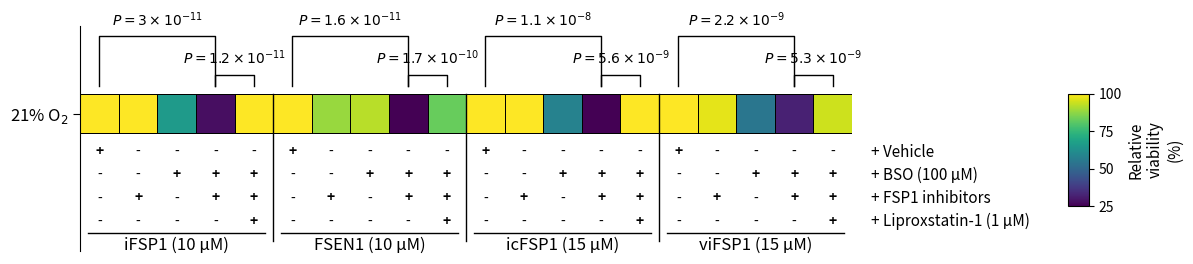

Source code (Python):
import matplotlib.pyplot as plt
import matplotlib.patches as patches
import numpy as np
import sys

def generate_chart(output_filename):
    # ---------------------------------------------------------
    # 1. Data Preparation
    # ---------------------------------------------------------
    
    # Raw replicate data extracted from the provided source table (Rows 3, 4, 5)
    # Columns 0-4: iFSP1 group
    # Columns 5-9: FSEN1 group
    # Columns 10-14: icFSP1 group
    # Columns 15-19: viFSP1 group
    raw_data = [
        [
            100.859599, 120.057307, 67.6217765, 26.0744986, 103.724928, 
            100.865801, 91.3419913, 93.5064935, 15.8008658, 87.012987, 
            105.707763, 111.415525, 60.2739726, 24.4292237, 108.219178, 
            100.149158, 94.8220754, 58.3848285, 33.0279139, 93.5435755
        ],
        [
            99.1404011, 122.922636, 65.6160458, 27.2206304, 112.320917, 
            100.649351, 88.7445887, 89.3939394, 18.1818182, 82.4675325, 
            99.3150685, 107.990868, 60.9589041, 25.5707763, 109.13242, 
            104.197741, 101.214575, 54.9754954, 33.2409972, 91.4127424
        ],
        [
            100.0, 121.776504, 63.8968481, 29.7994269, 105.157593, 
            98.9177489, 85.2813853, 92.6406926, 16.6666667, 78.1385281, 
            94.9771689, 102.283105, 52.9680365, 22.8310502, 97.716895, 
            95.6744087, 94.6089921, 50.0745792, 29.1924142, 98.0183252
        ]
    ]

    # Calculate mean for the heatmap
    data_means = np.mean(raw_data, axis=0).reshape(1, -1)

    # P-values extracted from the "Statistical test" section of the source data
    # Format: (Group Index, Start Column relative to group, End Column relative to group, Label)
    # Groups are 5 columns wide.
    # Comparisons: 
    # 1. Vehicle (0) vs Inhibitor+BSO (3)
    # 2. Inhibitor+BSO (3) vs Inhibitor+BSO+Liprox (4)
    
    # Note: P-values are formatted to match the visual style (scientific notation)
    # Source values:
    # iFSP1: 3.00e-11, 1.19e-11
    # FSEN1: 1.57e-11, 1.65e-10
    # icFSP1: 1.06e-8, 5.64e-9
    # viFSP1: 2.24e-9, 5.26e-9
    
    annotations = [
        # iFSP1 Group (Indices 0-4)
        (0, 0, 3, r"$P = 3 \times 10^{-11}$"),
        (0, 3, 4, r"$P = 1.2 \times 10^{-11}$"),
        
        # FSEN1 Group (Indices 5-9)
        (1, 0, 3, r"$P = 1.6 \times 10^{-11}$"),
        (1, 3, 4, r"$P = 1.7 \times 10^{-10}$"),
        
        # icFSP1 Group (Indices 10-14)
        (2, 0, 3, r"$P = 1.1 \times 10^{-8}$"),
        (2, 3, 4, r"$P = 5.6 \times 10^{-9}$"),
        
        # viFSP1 Group (Indices 15-19)
        (3, 0, 3, r"$P = 2.2 \times 10^{-9}$"),
        (3, 3, 4, r"$P = 5.3 \times 10^{-9}$"),
    ]

    group_labels = ["iFSP1 (10 µM)", "FSEN1 (10 µM)", "icFSP1 (15 µM)", "viFSP1 (15 µM)"]

    # ---------------------------------------------------------
    # 2. Plot Setup
    # ---------------------------------------------------------
    
    fig, ax = plt.subplots(figsize=(14, 4.5))
    
    # Adjust margins to fit the table below
    plt.subplots_adjust(bottom=0.35, top=0.85, left=0.08, right=0.92)

    # ---------------------------------------------------------
    # 3. Draw Heatmap
    # ---------------------------------------------------------
    
    # Create the heatmap
    # Using pcolormesh to easily add grid lines
    mesh = ax.pcolormesh(data_means, cmap='viridis', vmin=25, vmax=100, edgecolors='k', linewidth=0.5)
    
    # Aspect ratio to make cells square-ish
    ax.set_aspect('equal')
    
    # Y-axis Label
    ax.set_yticks([0.5])
    ax.set_yticklabels(['21% O$_2$'], fontsize=12)
    ax.tick_params(axis='y', length=5)
    
    # Remove X-axis ticks for now (we will build a custom table)
    ax.set_xticks([])
    
    # ---------------------------------------------------------
    # 4. Statistical Annotations (Brackets)
    # ---------------------------------------------------------
    
    def draw_bracket(ax, x1, x2, y_base, text, height_bracket=0.5, text_offset=0.2):
        # x1, x2 are column indices (0-based)
        # y_base is the top of the heatmap (which is 1.0)
        
        # Calculate coordinates
        # The cells are centered at x + 0.5
        lx = x1 + 0.5
        rx = x2 + 0.5
        
        # Bracket lines
        # Up, Across, Down
        line_x = [lx, lx, rx, rx]
        line_y = [y_base + 0.2, y_base + height_bracket, y_base + height_bracket, y_base + 0.2]
        
        ax.plot(line_x, line_y, color='black', lw=1, clip_on=False)
        
        # Text
        mid_x = (lx + rx) / 2
        ax.text(mid_x, y_base + height_bracket + text_offset, text, 
                ha='center', va='bottom', fontsize=10, clip_on=False)

    # Draw annotations
    # We stagger heights slightly if needed, but in the image they are mostly two levels
    # Level 1: Vehicle vs Inh+BSO (Wide)
    # Level 2: Inh+BSO vs Triple (Narrow) - This can be lower or same height?
    # In the image, the wide bracket is higher.
    
    for group_idx, start_rel, end_rel, label in annotations:
        abs_start = group_idx * 5 + start_rel
        abs_end = group_idx * 5 + end_rel
        
        # Determine height based on span
        if (end_rel - start_rel) > 1:
            h = 1.5 # Higher bracket for wide comparison
        else:
            h = 0.5 # Lower bracket for adjacent comparison
            
        draw_bracket(ax, abs_start, abs_end, 1.0, label, height_bracket=h)

    # ---------------------------------------------------------
    # 5. Custom X-Axis Table (Matrix of + / -)
    # ---------------------------------------------------------
    
    # Define the rows of the table
    row_labels = [
        "Vehicle",
        "BSO (100 µM)",
        "FSP1 inhibitors",
        "Liproxstatin-1 (1 µM)"
    ]
    
    # Define the pattern for one group (5 columns)
    # Columns: Vehicle, Inh, BSO, Inh+BSO, Inh+BSO+Liprox
    # Wait, let's verify column order from data headers:
    # 1. Vehicle (iFSP1)
    # 2. iFSP1
    # 3. BSO
    # 4. iFSP1 + BSO
    # 5. iFSP1 + BSO + Liprox
    
    # Matrix Logic (1=+, 0=-)
    # Row 1 (Vehicle): Only Col 1
    # Row 2 (BSO): Col 3, 4, 5
    # Row 3 (Inhibitor): Col 2, 4, 5
    # Row 4 (Liprox): Col 5
    
    group_pattern = [
        ["+", "-", "-", "-", "-"], # Vehicle Row
        ["-", "-", "+", "+", "+"], # BSO Row
        ["-", "+", "-", "+", "+"], # Inhibitor Row
        ["-", "-", "-", "-", "+"]  # Liprox Row
    ]
    
    # Construct full matrix for 20 columns
    full_matrix = []
    for r in range(4):
        full_row = []
        for g in range(4):
            full_row.extend(group_pattern[r])
        full_matrix.append(full_row)
        
    # Draw the matrix text
    y_start = -0.5 # Just below the heatmap (heatmap is y=0 to y=1)
    y_step = 0.6
    
    for i, label in enumerate(row_labels):
        y_pos = y_start - (i * y_step)
        
        # Draw Row Label
        ax.text(20.5, y_pos, "+ " + label, ha='left', va='center', fontsize=11)
        
        # Draw +/- signs
        for col in range(20):
            sign = full_matrix[i][col]
            # Bold the plus signs slightly or just use regular font
            fw = 'bold' if sign == '+' else 'normal'
            ax.text(col + 0.5, y_pos, sign, ha='center', va='center', fontsize=10, fontweight=fw)

    # ---------------------------------------------------------
    # 6. Group Labels and Separators
    # ---------------------------------------------------------
    
    # Draw vertical lines separating groups
    for i in range(1, 4):
        x_line = i * 5
        # Line from top of heatmap down to bottom of table
        # Heatmap top = 1. Table bottom approx -3.0
        ax.plot([x_line, x_line], [-2.8, 1.0], color='black', lw=1, clip_on=False)

    # Draw Group Labels at the bottom
    label_y_pos = y_start - (4 * y_step) + 0.2
    for i, label in enumerate(group_labels):
        center_x = (i * 5) + 2.5
        ax.text(center_x, label_y_pos, label, ha='center', va='top', fontsize=12)
        
        # Draw a horizontal line above the label (optional, matches style of some charts, 
        # but in the image it looks like the vertical lines define the groups)
        # The image has a line under the matrix for the group label.
        ax.plot([i*5 + 0.2, (i+1)*5 - 0.2], [label_y_pos + 0.1, label_y_pos + 0.1], 
                color='black', lw=1, clip_on=False)

    # ---------------------------------------------------------
    # 7. Colorbar
    # ---------------------------------------------------------
    
    # Create an inset axis for the colorbar
    # [left, bottom, width, height] relative to figure
    cax = fig.add_axes([0.93, 0.45, 0.015, 0.25])
    cbar = plt.colorbar(mesh, cax=cax, ticks=[25, 50, 75, 100])
    cbar.set_label('Relative\nviability\n(%)', fontsize=11)
    cbar.ax.set_yticklabels(['25', '50', '75', '100'])
    
    # ---------------------------------------------------------
    # 8. Final Adjustments and Save
    # ---------------------------------------------------------
    
    # Turn off main axis frame lines except left (for O2 label)? 
    # Actually, the heatmap has its own borders. We can turn off the main spines.
    ax.spines['top'].set_visible(False)
    ax.spines['right'].set_visible(False)
    ax.spines['bottom'].set_visible(False)
    ax.spines['left'].set_visible(True) # Keep left for "21% O2" tick
    
    # Ensure the "21% O2" tick mark is visible
    ax.yaxis.set_ticks_position('left')

    plt.savefig(output_filename, dpi=300, bbox_inches='tight')
    print(f"Chart saved to {output_filename}")

if __name__ == "__main__":
    output_file = "output.png"
    if len(sys.argv) > 1:
        output_file = sys.argv[1]
    generate_chart(output_file)
